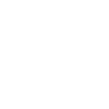
t = 0.00 s
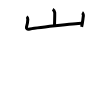
t = 3.00 s
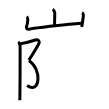
t = 6.00 s
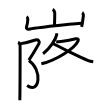
t = 9.00 s
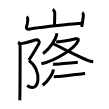
t = 12.00 s
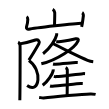
t = 15.00 s

The animated SVG that drew these frames (rendered in a browser with its animation timeline set to each time). Animation: 15 SMIL elements (animate=15); one cycle of 15.00 s.

<svg width="109px" height="109px" viewBox="0 0 px 109px" xmlns="http://www.w3.org/2000/svg" xmlns:xlink="http://www.w3.org/1999/xlink" xml:space="preserve" version="1.1"  baseProfile="full">
<path d="M52.68,9.38c0.61,0.33,1.9,2.48,2.02,3.15c0.12,0.66-0.08,9.08-0.2,13.23" style="fill:none;stroke:black;stroke-width:3;opacity:0">
  <animate attributeType="CSS" attributeName="opacity" from="0" to="1" begin="0s" dur="1s" repeatCount="Indefinite" fill="freeze" />
</path>
<path d="M26.57,16.75c0.61,0.33,1.22,1.73,1.22,2.41c0,2.59,0.09,3.84-1.32,7.76c-0.52,1.45,0.9,2.59,2.3,2.28c5.37-1.2,47.2-5.92,52.67-6.05" style="fill:none;stroke:black;stroke-width:3;opacity:0">
  <animate attributeType="CSS" attributeName="opacity" from="0" to="1" begin="1s" dur="1s" repeatCount="Indefinite" fill="freeze" />
</path>
<path d="M82.17,12.62c0.61,0.33,1.32,2.48,1.22,3.15c-0.6,4.07-0.79,7.23-1.76,11.19" style="fill:none;stroke:black;stroke-width:3;opacity:0">
  <animate attributeType="CSS" attributeName="opacity" from="0" to="1" begin="2s" dur="1s" repeatCount="Indefinite" fill="freeze" />
</path>
<path d="M19.87,43.87c6.11-0.96,12.61-2.9,15.51-3.86c2.89-0.96,4.79,1.46,3.5,3.7c-1.29,2.24-7.75,13.12-10,16.33" style="fill:none;stroke:black;stroke-width:3;opacity:0">
  <animate attributeType="CSS" attributeName="opacity" from="0" to="1" begin="3s" dur="1s" repeatCount="Indefinite" fill="freeze" />
</path>
<path d="M28.87,60.51C42.5,69.5,40,94.5,27.1,85.48" style="fill:none;stroke:black;stroke-width:3;opacity:0">
  <animate attributeType="CSS" attributeName="opacity" from="0" to="1" begin="4s" dur="1s" repeatCount="Indefinite" fill="freeze" />
</path>
<path d="M18.14,42.03c1.05,0.48,1.68,2.16,1.89,3.12c0.21,0.96,0,49.1-0.21,55.1" style="fill:none;stroke:black;stroke-width:3;opacity:0">
  <animate attributeType="CSS" attributeName="opacity" from="0" to="1" begin="5s" dur="1s" repeatCount="Indefinite" fill="freeze" />
</path>
<path d="M56.67,33.25c0.04,0.48,0.08,1.25-0.08,1.94c-0.93,4.08-6.24,13.05-13.51,18.53" style="fill:none;stroke:black;stroke-width:3;opacity:0">
  <animate attributeType="CSS" attributeName="opacity" from="0" to="1" begin="6s" dur="1s" repeatCount="Indefinite" fill="freeze" />
</path>
<path d="M56.22,41.67c0.27,0.02,1.74,0.23,2.52,0.17c3.47-0.29,13.17-2.3,16.81-3.04c2.5-0.51,3.21,0.58,2.57,1.97c-3.5,7.58-21.16,19.14-36.78,23.04" style="fill:none;stroke:black;stroke-width:3;opacity:0">
  <animate attributeType="CSS" attributeName="opacity" from="0" to="1" begin="7s" dur="1s" repeatCount="Indefinite" fill="freeze" />
</path>
<path d="M52.68,43.26c5.07,2.98,28.05,14.32,34.89,17.04c2.04,0.81,3.69,1.21,5.67,1.45" style="fill:none;stroke:black;stroke-width:3;opacity:0">
  <animate attributeType="CSS" attributeName="opacity" from="0" to="1" begin="8s" dur="1s" repeatCount="Indefinite" fill="freeze" />
</path>
<path d="M53.04,64.02c0.61,0.16,1.73,0.19,2.34,0.16c4.4-0.23,16.6-1.41,20.4-1.65c1.01-0.06,1.44-0.04,1.97-0.01" style="fill:none;stroke:black;stroke-width:3;opacity:0">
  <animate attributeType="CSS" attributeName="opacity" from="0" to="1" begin="9s" dur="1s" repeatCount="Indefinite" fill="freeze" />
</path>
<path d="M53.19,69.31c0.03,0.38,0.06,0.97-0.06,1.51C52.42,74,48.31,80.99,42.68,85.27" style="fill:none;stroke:black;stroke-width:3;opacity:0">
  <animate attributeType="CSS" attributeName="opacity" from="0" to="1" begin="10s" dur="1s" repeatCount="Indefinite" fill="freeze" />
</path>
<path d="M53.86,76.41c0.69,0.2,1.97,0.24,2.66,0.2c5.01-0.29,21.97-2.65,26.29-2.96c1.15-0.08,1.63-0.05,2.24-0.01" style="fill:none;stroke:black;stroke-width:3;opacity:0">
  <animate attributeType="CSS" attributeName="opacity" from="0" to="1" begin="11s" dur="1s" repeatCount="Indefinite" fill="freeze" />
</path>
<path d="M50.04,86.02c0.64,0.16,1.81,0.19,2.46,0.16c4.62-0.23,24.21-2.41,28.19-2.65c1.06-0.06,1.5-0.04,2.07-0.01" style="fill:none;stroke:black;stroke-width:3;opacity:0">
  <animate attributeType="CSS" attributeName="opacity" from="0" to="1" begin="12s" dur="1s" repeatCount="Indefinite" fill="freeze" />
</path>
<path d="M39.15,97.39c1.13,0.16,3.21,0.82,4.33,0.66c10.52-1.55,39.9-3.92,46.93-4.16c1.87-0.06,3.45,0.13,5.19,0.52" style="fill:none;stroke:black;stroke-width:3;opacity:0">
  <animate attributeType="CSS" attributeName="opacity" from="0" to="1" begin="13s" dur="1s" repeatCount="Indefinite" fill="freeze" />
</path>
<path d="M65.65,67.54c0.49,0.23,1.54,1.75,1.64,2.22c0.1,0.47-0.06,22.55-0.16,25.47" style="fill:none;stroke:black;stroke-width:3;opacity:0">
  <animate attributeType="CSS" attributeName="opacity" from="0" to="1" begin="14s" dur="1s" repeatCount="Indefinite" fill="freeze" />
</path>
</svg>
